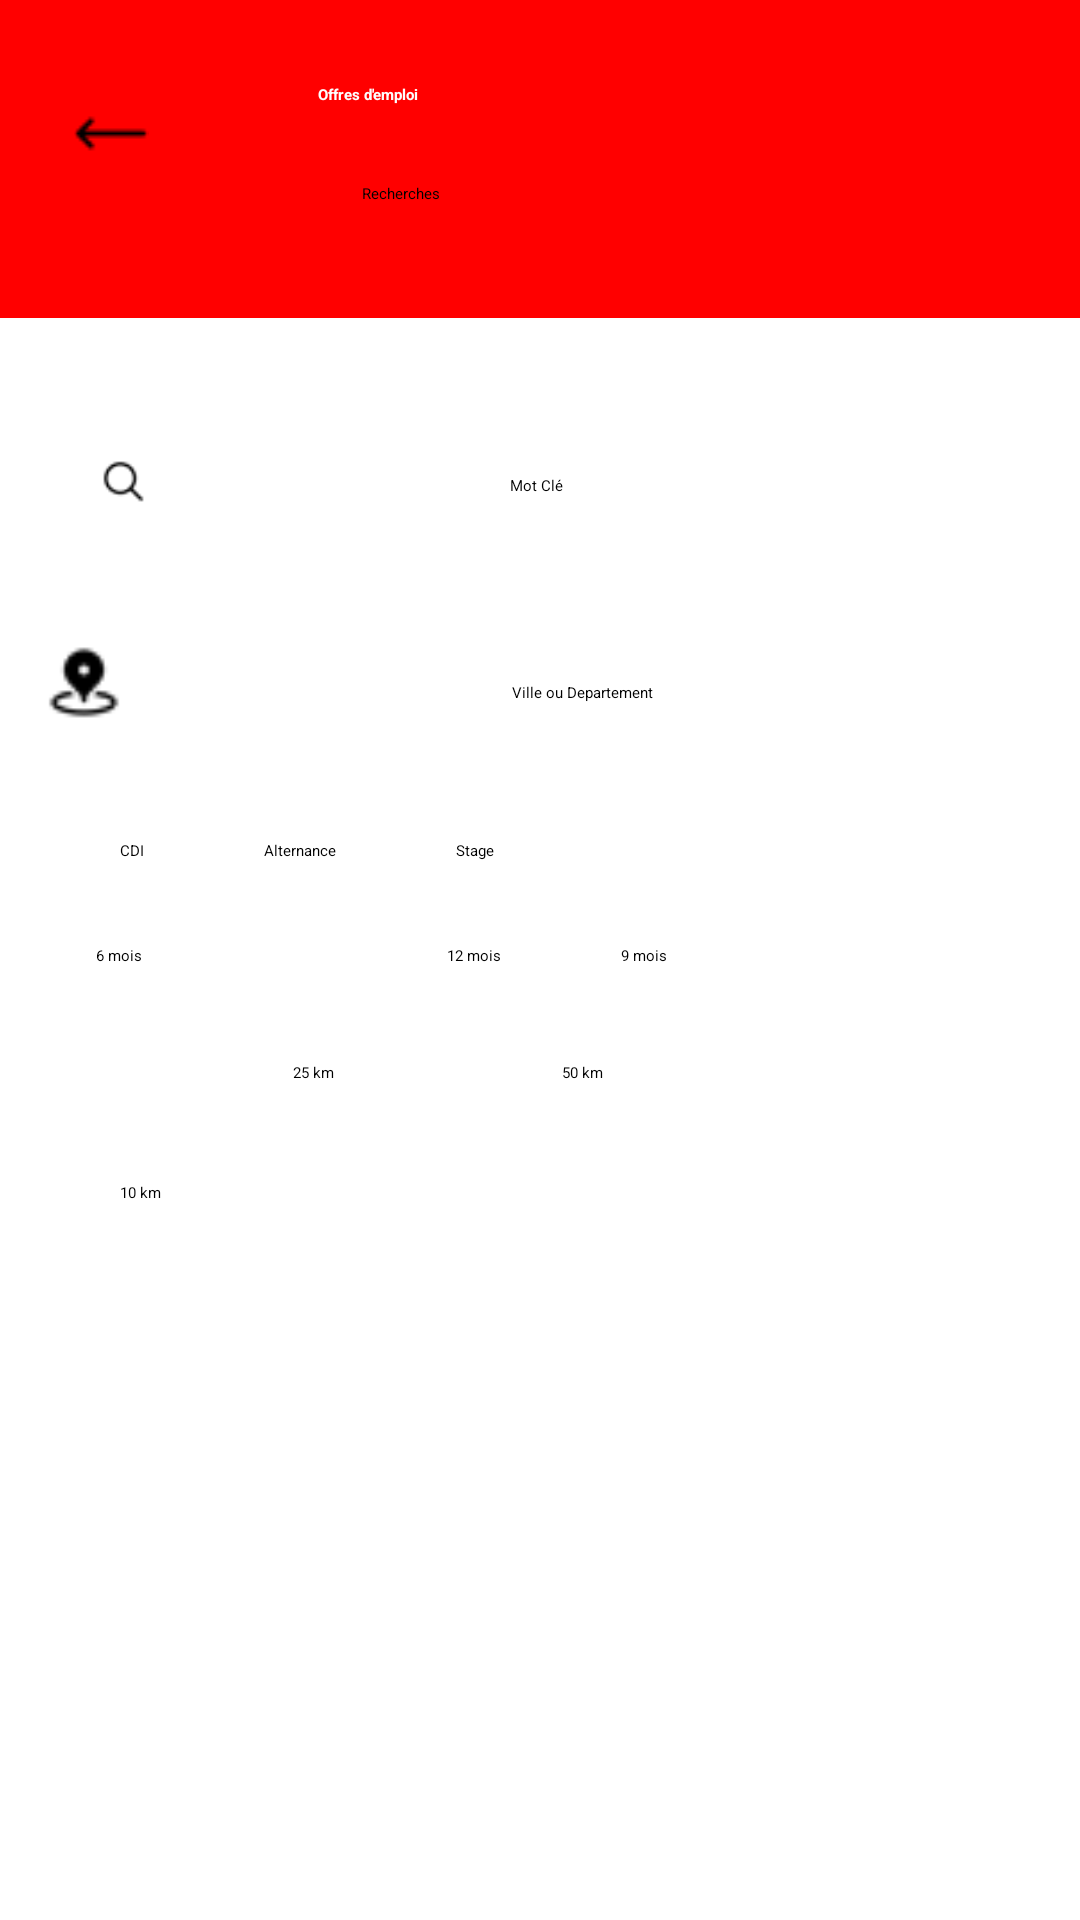

This screen was rendered from an Android layout file. Write that file and the resources it references.
<!-- AndroidManifest.xml: application theme Theme.MyApplication -->
<!-- res/layout/activity_job_search.xml -->
<?xml version="1.0" encoding="utf-8"?>
<androidx.constraintlayout.widget.ConstraintLayout xmlns:android="http://schemas.android.com/apk/res/android"
    xmlns:app="http://schemas.android.com/apk/res-auto"
    xmlns:tools="http://schemas.android.com/tools"
    android:layout_width="match_parent"
    android:layout_height="match_parent"
    tools:context=".JobSearch">

    <View
        android:id="@+id/header_view"
        android:layout_width="424dp"
        android:layout_height="106dp"
        android:background="#FF0000"
        app:layout_constraintHorizontal_bias="0.538"
        app:layout_constraintLeft_toLeftOf="parent"
        app:layout_constraintRight_toRightOf="parent"
        app:layout_constraintTop_toTopOf="parent" />

    <TextView
        android:id="@+id/textView"
        android:layout_width="172dp"
        android:layout_height="26dp"
        android:layout_marginTop="28dp"
        android:text="Offres d'emploi"
        android:textColor="#FEFEFE"
        android:textStyle="bold"
        app:layout_constraintEnd_toEndOf="parent"
        app:layout_constraintHorizontal_bias="0.564"
        app:layout_constraintStart_toStartOf="parent"
        app:layout_constraintTop_toTopOf="parent" />

    <ImageView
        android:id="@+id/left"
        android:layout_width="56dp"
        android:layout_height="33dp"
        android:layout_marginTop="28dp"
        android:src="@drawable/left"
        app:layout_constraintEnd_toStartOf="@+id/textView"
        app:layout_constraintHorizontal_bias="0.177"
        app:layout_constraintStart_toStartOf="parent"
        app:layout_constraintTop_toTopOf="parent" />


    <TextView
        android:id="@+id/textView2"
        android:layout_width="134dp"
        android:layout_height="27dp"
        android:text="Recherches"
        app:layout_constraintBottom_toBottomOf="@+id/header_view"
        app:layout_constraintEnd_toEndOf="parent"
        app:layout_constraintHorizontal_bias="0.534"
        app:layout_constraintStart_toStartOf="parent"
        app:layout_constraintTop_toBottomOf="@+id/textView"
        app:layout_constraintVertical_bias="0.28" />

    <EditText
        android:id="@+id/email"
        android:layout_width="228dp"
        android:layout_height="48dp"
        android:layout_marginTop="32dp"
        android:gravity="center"
        android:hint="Mot Clé"
        app:layout_constraintEnd_toEndOf="parent"
        app:layout_constraintHorizontal_bias="0.491"
        app:layout_constraintStart_toStartOf="parent"
        app:layout_constraintTop_toBottomOf="@+id/header_view" />

    <EditText
        android:id="@+id/mdp"
        android:layout_width="277dp"
        android:layout_height="42dp"
        android:layout_marginTop="24dp"
        android:gravity="center"
        android:hint="Ville ou Departement"
        app:layout_constraintEnd_toEndOf="parent"
        app:layout_constraintHorizontal_bias="0.671"
        app:layout_constraintStart_toStartOf="parent"
        app:layout_constraintTop_toBottomOf="@+id/email" />

    <ImageView
        android:id="@+id/imageView"
        android:layout_width="47dp"
        android:layout_height="45dp"
        android:layout_marginTop="32dp"
        android:src="@drawable/search"
        app:layout_constraintEnd_toStartOf="@+id/email"
        app:layout_constraintHorizontal_bias="1.0"
        app:layout_constraintStart_toStartOf="parent"
        app:layout_constraintTop_toBottomOf="@+id/header_view" />

    <ImageView
        android:layout_width="56dp"
        android:layout_height="33dp"
        android:layout_marginTop="28dp"
        android:src="@drawable/placemarker"
        app:layout_constraintEnd_toStartOf="@+id/mdp"
        app:layout_constraintHorizontal_bias="1.0"
        app:layout_constraintStart_toStartOf="parent"
        app:layout_constraintTop_toBottomOf="@+id/imageView" />


    <RadioButton
        android:id="@+id/radioButton"
        android:layout_width="wrap_content"
        android:layout_height="wrap_content"
        android:layout_marginStart="40dp"
        android:layout_marginTop="28dp"
        android:text="Alternance"
        app:layout_constraintStart_toEndOf="@+id/radioButton2"
        app:layout_constraintTop_toBottomOf="@+id/mdp" />

    <RadioButton
        android:id="@+id/radioButton5"
        android:layout_width="wrap_content"
        android:layout_height="wrap_content"
        android:layout_marginStart="40dp"
        android:layout_marginTop="28dp"
        android:text="Stage"
        app:layout_constraintEnd_toEndOf="parent"
        app:layout_constraintHorizontal_bias="0.0"
        app:layout_constraintStart_toEndOf="@+id/radioButton"
        app:layout_constraintTop_toBottomOf="@+id/mdp" />

    <RadioButton
        android:id="@+id/radioButton2"
        android:layout_width="wrap_content"
        android:layout_height="wrap_content"
        android:layout_marginStart="40dp"
        android:layout_marginTop="28dp"

        android:text="CDI"

        app:layout_constraintStart_toStartOf="parent"
        app:layout_constraintTop_toBottomOf="@+id/mdp" />

    <RadioButton
        android:id="@+id/radioButton3"
        android:layout_width="81dp"
        android:layout_height="47dp"
        android:layout_marginStart="32dp"
        android:layout_marginTop="28dp"
        android:text="6 mois "
        app:layout_constraintStart_toStartOf="parent"
        app:layout_constraintTop_toBottomOf="@+id/radioButton2" />

    <RadioButton
        android:id="@+id/radioButton8"
        android:layout_width="wrap_content"
        android:layout_height="wrap_content"
        android:layout_marginStart="40dp"
        android:layout_marginTop="28dp"
        android:text="9 mois"
        app:layout_constraintEnd_toEndOf="parent"
        app:layout_constraintHorizontal_bias="0.0"
        app:layout_constraintStart_toEndOf="@+id/radioButton4"
        app:layout_constraintTop_toBottomOf="@+id/radioButton5" />

    <RadioButton
        android:id="@+id/radioButton4"
        android:layout_width="wrap_content"
        android:layout_height="wrap_content"
        android:layout_marginStart="36dp"
        android:layout_marginTop="28dp"
        android:text="12 mois"
        app:layout_constraintStart_toEndOf="@+id/radioButton3"
        app:layout_constraintTop_toBottomOf="@+id/radioButton" />

    <RadioButton
        android:id="@+id/radioButton6"
        android:layout_width="wrap_content"
        android:layout_height="wrap_content"
        android:layout_marginStart="40dp"
        android:layout_marginTop="32dp"
        android:text="10 km"
        app:layout_constraintStart_toStartOf="parent"
        app:layout_constraintTop_toBottomOf="@+id/radioButton3" />

    <RadioButton
        android:id="@+id/radioButton7"
        android:layout_width="wrap_content"
        android:layout_height="wrap_content"
        android:layout_marginStart="44dp"
        android:layout_marginTop="32dp"
        android:text="25 km"
        app:layout_constraintStart_toEndOf="@+id/radioButton6"
        app:layout_constraintTop_toBottomOf="@+id/radioButton4" />

    <RadioButton
        android:layout_width="wrap_content"
        android:layout_height="wrap_content"
        android:layout_marginStart="40dp"
        android:layout_marginTop="32dp"
        android:text="50 km"
        app:layout_constraintEnd_toEndOf="parent"
        app:layout_constraintHorizontal_bias="0.185"
        app:layout_constraintStart_toEndOf="@+id/radioButton7"
        app:layout_constraintTop_toBottomOf="@+id/radioButton8" />

    <Button
        android:id="@+id/buttonS"
        android:layout_width="214dp"
        android:layout_height="44dp"
        android:layout_marginTop="48dp"
        android:backgroundTint="#FF0000"
        android:text="Rechercher"
        android:textColor="#FFFFFF"
        app:layout_constraintBottom_toBottomOf="parent"
        app:layout_constraintEnd_toEndOf="parent"
        app:layout_constraintHorizontal_bias="0.527"
        app:layout_constraintStart_toStartOf="parent"
        app:layout_constraintTop_toBottomOf="@+id/radioButton7"
        app:layout_constraintVertical_bias="0.064" />


</androidx.constraintlayout.widget.ConstraintLayout>
<!-- resources referenced by this layout -->
<resources>
  <!-- drawable left: png bitmap (drawable, 269 bytes) -->
  <!-- drawable placemarker: png bitmap (drawable, 537 bytes) -->
  <!-- drawable search: png bitmap (drawable, 443 bytes) -->
</resources>
